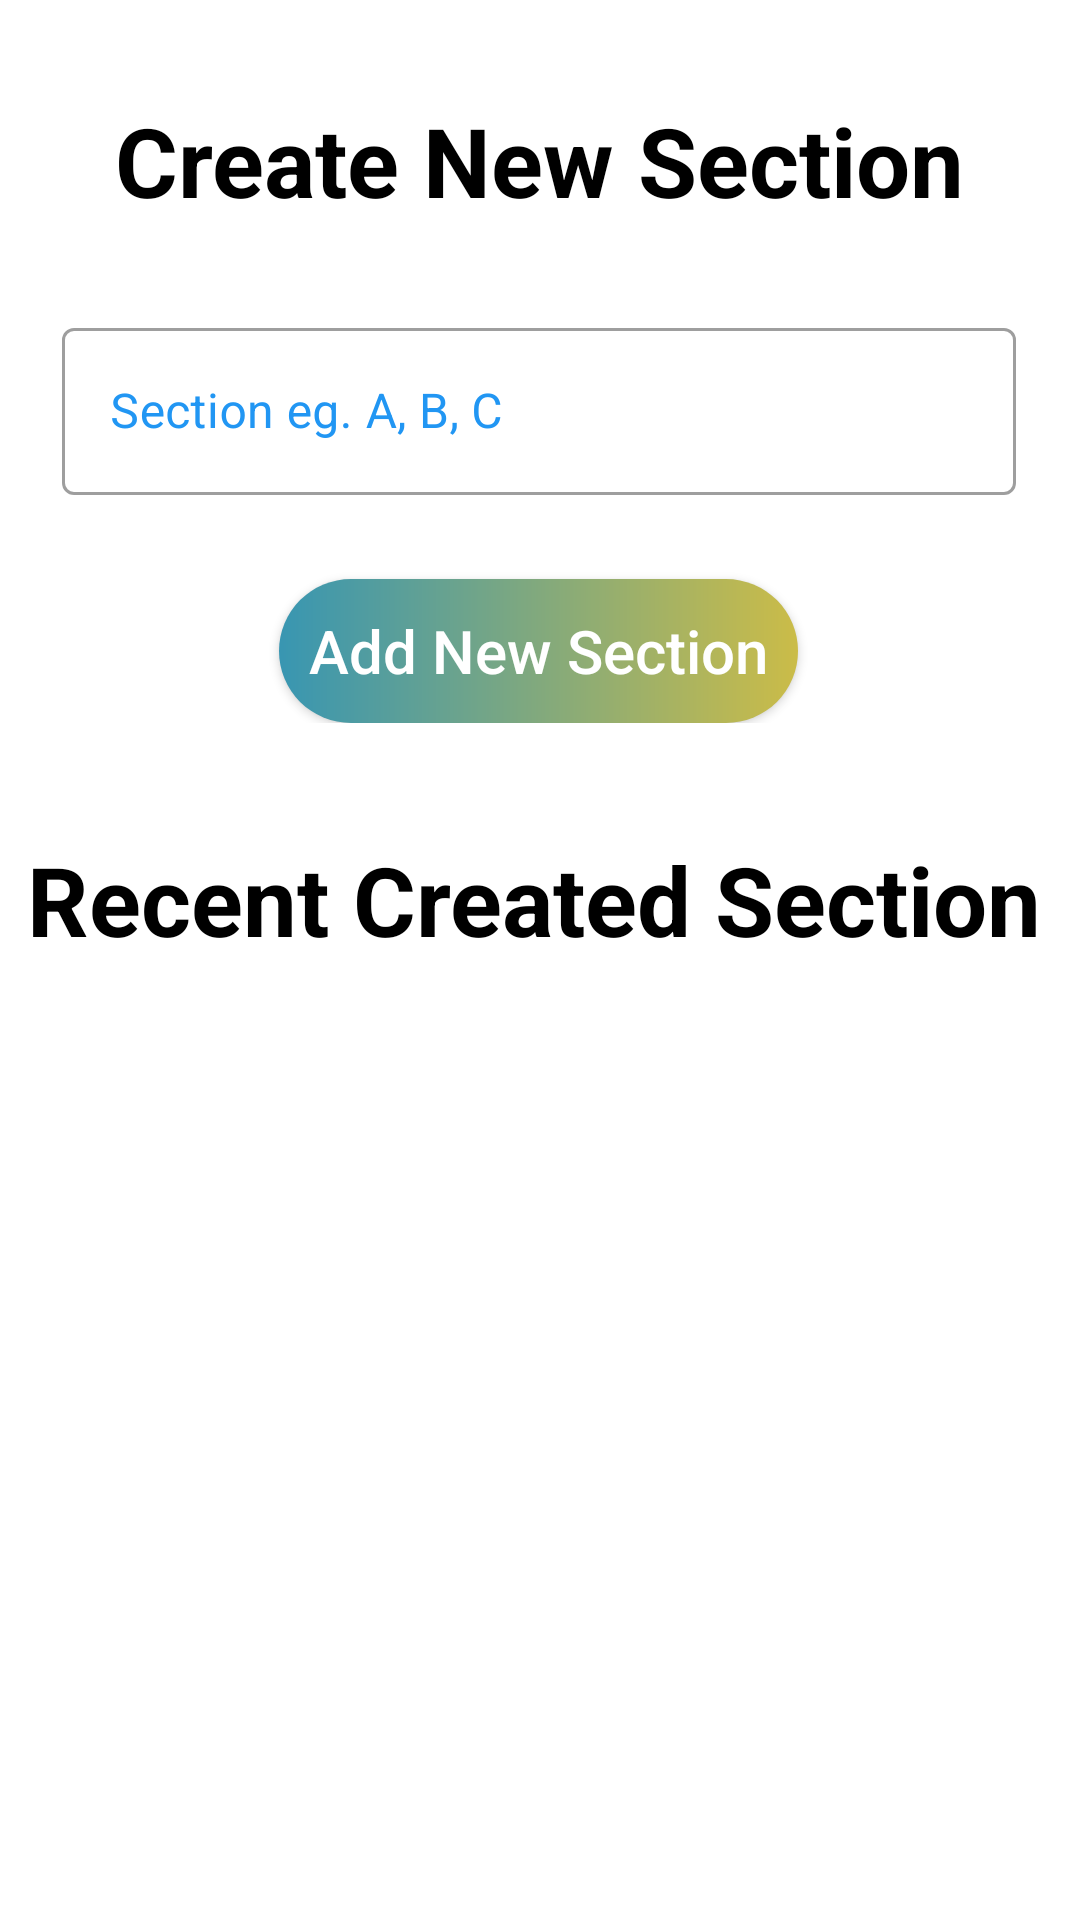

Layout XML and referenced resources for this Android screen:
<!-- AndroidManifest.xml: application theme Theme.HodAndDeans -->
<!-- res/layout/activity_create_new_section.xml -->
<?xml version="1.0" encoding="utf-8"?>
<androidx.constraintlayout.widget.ConstraintLayout xmlns:android="http://schemas.android.com/apk/res/android"
    xmlns:app="http://schemas.android.com/apk/res-auto"
    xmlns:tools="http://schemas.android.com/tools"
    android:layout_width="match_parent"
    android:layout_height="match_parent"
    tools:context=".Activity.Administrator.Create_New_Section">


    <TextView
        android:id="@+id/textView4"
        android:layout_width="wrap_content"
        android:layout_height="wrap_content"
        android:layout_marginTop="32dp"
        android:text="Create New Section"
        android:textColor="#000000"
        android:textSize="32sp"
        android:textStyle="bold"
        app:layout_constraintBottom_toTopOf="@+id/linearLayout3"
        app:layout_constraintEnd_toEndOf="parent"
        app:layout_constraintStart_toStartOf="parent"
        app:layout_constraintTop_toTopOf="parent"
        app:layout_constraintVertical_bias="0.0" />

    <LinearLayout
        android:id="@+id/linearLayout3"
        android:layout_width="318dp"
        android:layout_height="wrap_content"
        android:orientation="vertical"
        app:layout_constraintBottom_toBottomOf="parent"
        app:layout_constraintEnd_toEndOf="parent"
        app:layout_constraintHorizontal_bias="0.494"
        app:layout_constraintStart_toStartOf="parent"
        app:layout_constraintTop_toTopOf="parent"
        app:layout_constraintVertical_bias="0.207">

        <com.google.android.material.textfield.TextInputLayout
            android:id="@+id/createSection"
            style="@style/Widget.MaterialComponents.TextInputLayout.OutlinedBox"
            android:layout_width="match_parent"
            android:layout_height="wrap_content"
            android:layout_marginBottom="10dp"
            android:hint="Section eg. A, B, C"
            android:textColorHint="@color/bordercolor">

            <com.google.android.material.textfield.TextInputEditText
                android:layout_width="match_parent"
                android:layout_height="wrap_content"
                android:inputType="text" />
        </com.google.android.material.textfield.TextInputLayout>


        <androidx.appcompat.widget.AppCompatButton
            android:id="@+id/btnNewSection"
            android:layout_width="wrap_content"
            android:layout_height="wrap_content"
            android:layout_gravity="center_horizontal"
            android:layout_marginTop="18dp"
            android:background="@drawable/buttonbg"
            android:padding="10dp"
            android:text="Add New Section"
            android:textColor="#FFFFFF"
            android:textSize="20sp"
            android:textAllCaps="false"/>


    </LinearLayout>

    <TextView
        android:id="@+id/textView5"
        android:layout_width="wrap_content"
        android:layout_height="wrap_content"
        android:text="Recent Created Section"
        android:textColor="#000000"
        android:textSize="32sp"
        android:textStyle="bold"
        app:layout_constraintBottom_toBottomOf="parent"
        app:layout_constraintEnd_toEndOf="parent"
        app:layout_constraintHorizontal_bias="0.419"
        app:layout_constraintStart_toStartOf="parent"
        app:layout_constraintTop_toBottomOf="@+id/linearLayout3"
        app:layout_constraintVertical_bias="0.105" />

    <androidx.recyclerview.widget.RecyclerView
        android:id="@+id/rcsection"
        android:layout_width="match_parent"
        android:layout_height="match_parent"
        android:layout_marginTop="370dp"
        app:layoutManager="androidx.recyclerview.widget.LinearLayoutManager"
        app:layout_constraintBottom_toBottomOf="parent"
        app:layout_constraintEnd_toEndOf="parent"
        app:layout_constraintHorizontal_bias="0.0"
        app:layout_constraintStart_toStartOf="parent"
        app:layout_constraintTop_toBottomOf="@+id/textView5"
        app:layout_constraintVertical_bias="0.034" />

</androidx.constraintlayout.widget.ConstraintLayout>
<!-- resources referenced by this layout -->
<resources>
  <color name="bordercolor">#2196F3</color>
  <!-- drawable buttonbg (drawable) -->
  <?xml version="1.0" encoding="utf-8"?>
  <shape xmlns:android="http://schemas.android.com/apk/res/android">
      <corners android:radius="24dp"/>
      <gradient android:startColor="#3896B2"
          android:endColor="#CBBC48"/>
  </shape>
  <style name="Theme.HodAndDeans" parent="Theme.MaterialComponents.DayNight.NoActionBar">
          
          <item name="colorPrimary">#4267B2</item>
          <item name="colorPrimaryVariant">#4267B2</item>
          <item name="colorOnPrimary">@color/white</item>
          
          <item name="colorSecondary">@color/teal_200</item>
          <item name="colorSecondaryVariant">@color/teal_700</item>
          <item name="colorOnSecondary">@color/black</item>
          
          <item name="android:statusBarColor" tools:targetApi="l">?attr/colorPrimaryVariant</item>
          
      </style>
  <color name="white">#FFFFFFFF</color>
  <color name="teal_200">#FF03DAC5</color>
  <color name="teal_700">#FF018786</color>
  <color name="black">#FF000000</color>
</resources>
